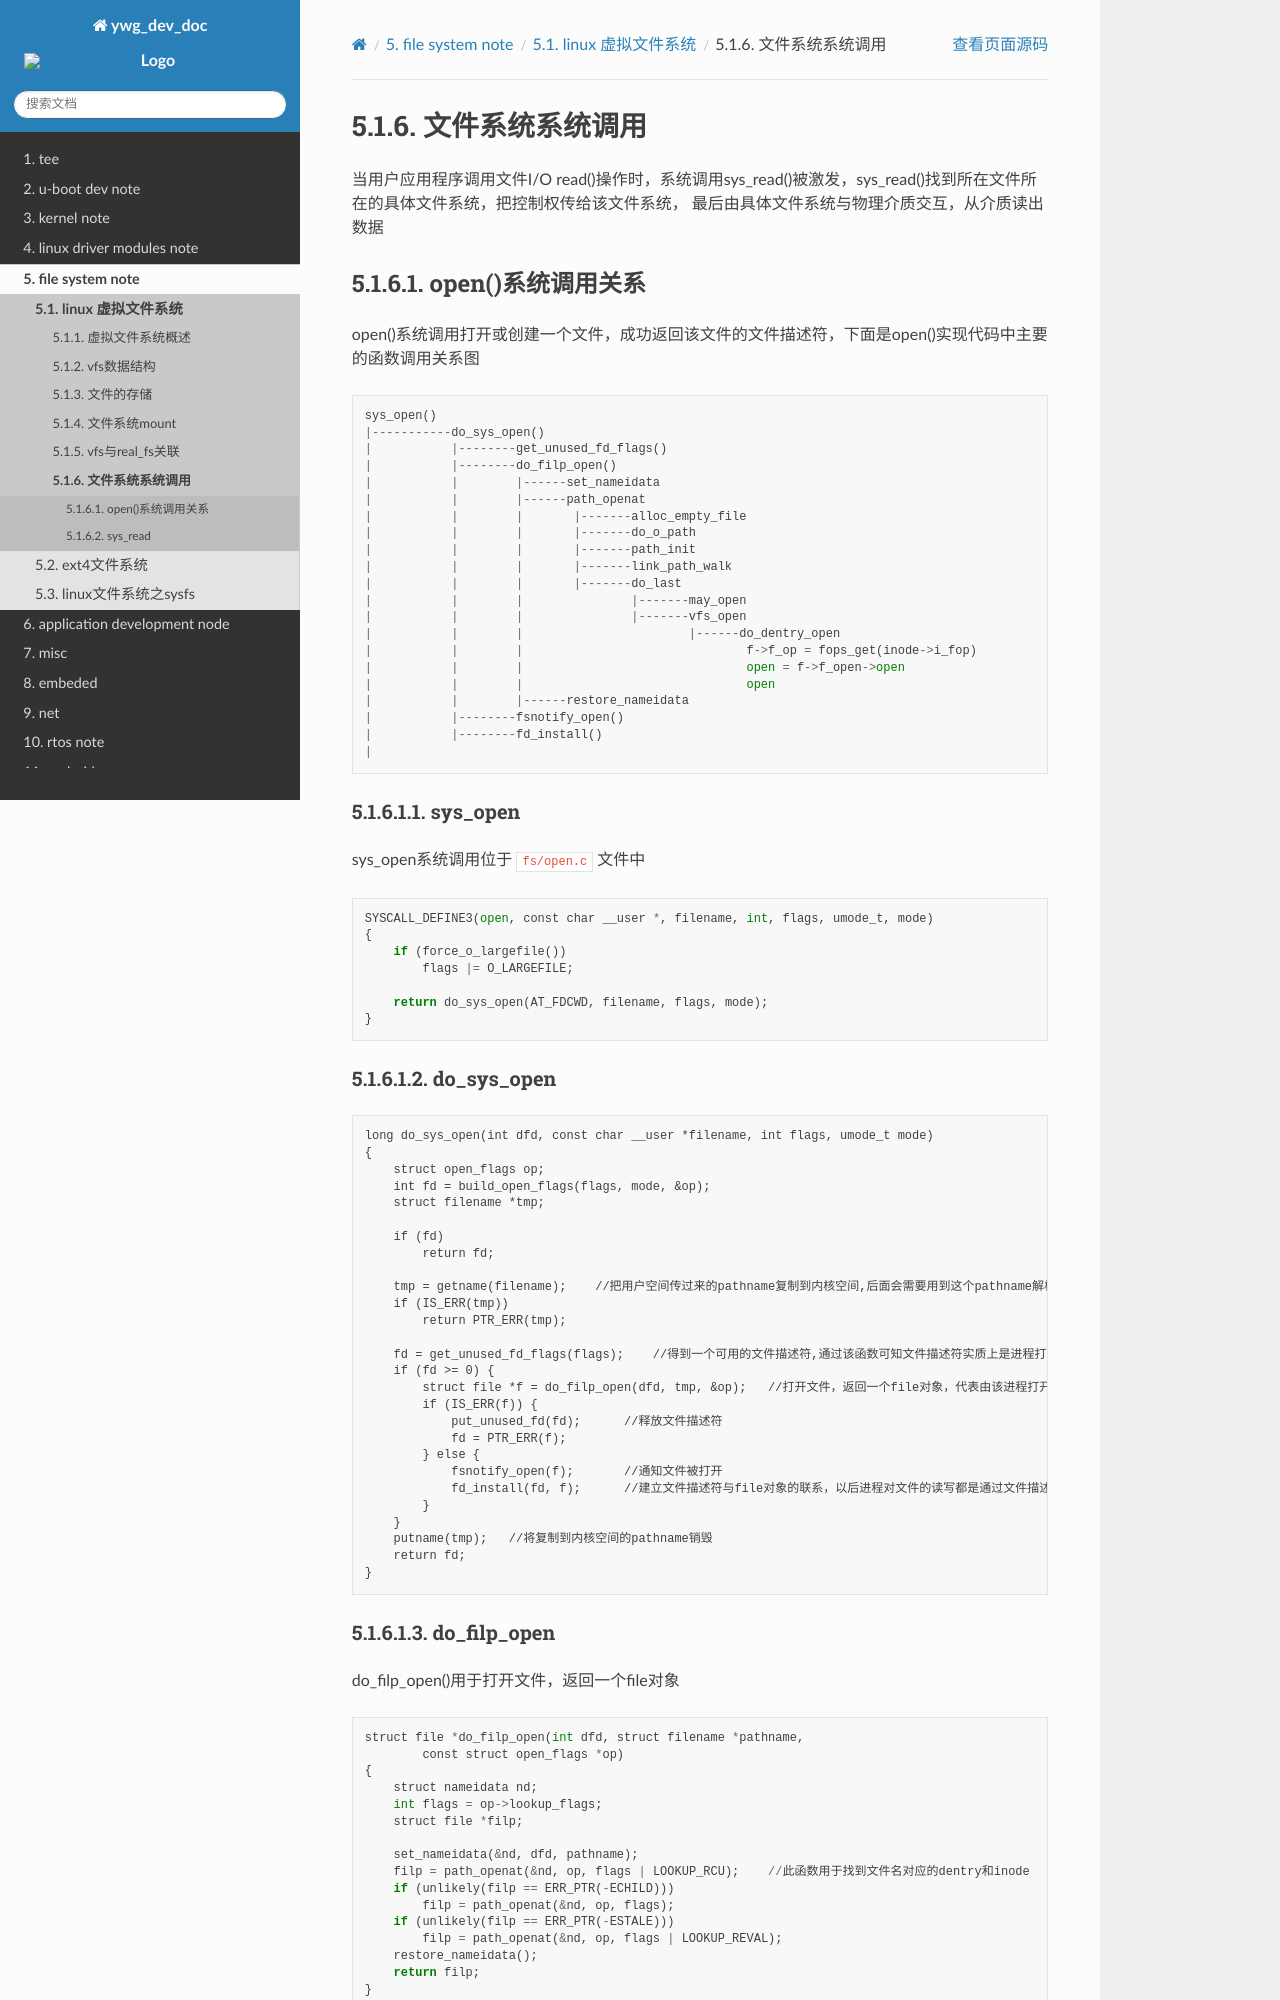

repository: hkdywg/doc_development · page: build/html/fs/vfs/fs_io_read.html · generator: sphinx

文件系统系统调用
===================

当用户应用程序调用文件I/O read()操作时，系统调用sys_read()被激发，sys_read()找到所在文件所在的具体文件系统，把控制权传给该文件系统，
最后由具体文件系统与物理介质交互，从介质读出数据


open()系统调用关系
-----------------------

open()系统调用打开或创建一个文件，成功返回该文件的文件描述符，下面是open()实现代码中主要的函数调用关系图

::

    sys_open()
    |-----------do_sys_open()
    |           |--------get_unused_fd_flags() 
    |           |--------do_filp_open()
    |           |        |------set_nameidata
    |           |        |------path_openat
    |           |        |       |-------alloc_empty_file
    |           |        |       |-------do_o_path
    |           |        |       |-------path_init
    |           |        |       |-------link_path_walk
    |           |        |       |-------do_last
    |           |        |               |-------may_open
    |           |        |               |-------vfs_open
    |           |        |                       |------do_dentry_open
    |           |        |                               f->f_op = fops_get(inode->i_fop)
    |           |        |                               open = f->f_open->open
    |           |        |                               open
    |           |        |------restore_nameidata
    |           |--------fsnotify_open()
    |           |--------fd_install()
    |


sys_open
^^^^^^^^^

sys_open系统调用位于 ``fs/open.c`` 文件中

::

    SYSCALL_DEFINE3(open, const char __user *, filename, int, flags, umode_t, mode)
    {
        if (force_o_largefile())
            flags |= O_LARGEFILE;

        return do_sys_open(AT_FDCWD, filename, flags, mode);
    }


do_sys_open
^^^^^^^^^^^^^

::

    long do_sys_open(int dfd, const char __user *filename, int flags, umode_t mode)
    {
        struct open_flags op;
        int fd = build_open_flags(flags, mode, &op);
        struct filename *tmp;

        if (fd)
            return fd;

        tmp = getname(filename);    //把用户空间传过来的pathname复制到内核空间,后面会需要用到这个pathname解析找到inode
        if (IS_ERR(tmp))
            return PTR_ERR(tmp);

        fd = get_unused_fd_flags(flags);    //得到一个可用的文件描述符,通过该函数可知文件描述符实质上是进程打开文件列表中对应某个文件对象的索引值
        if (fd >= 0) {
            struct file *f = do_filp_open(dfd, tmp, &op);   //打开文件，返回一个file对象，代表由该进程打开的一个文件。进程通过这样的一个数据结构对物理文件进行读写操作
            if (IS_ERR(f)) {
                put_unused_fd(fd);      //释放文件描述符
                fd = PTR_ERR(f);
            } else {
                fsnotify_open(f);       //通知文件被打开
                fd_install(fd, f);      //建立文件描述符与file对象的联系，以后进程对文件的读写都是通过文件描述符进行
            }
        }
        putname(tmp);   //将复制到内核空间的pathname销毁
        return fd;
    }
